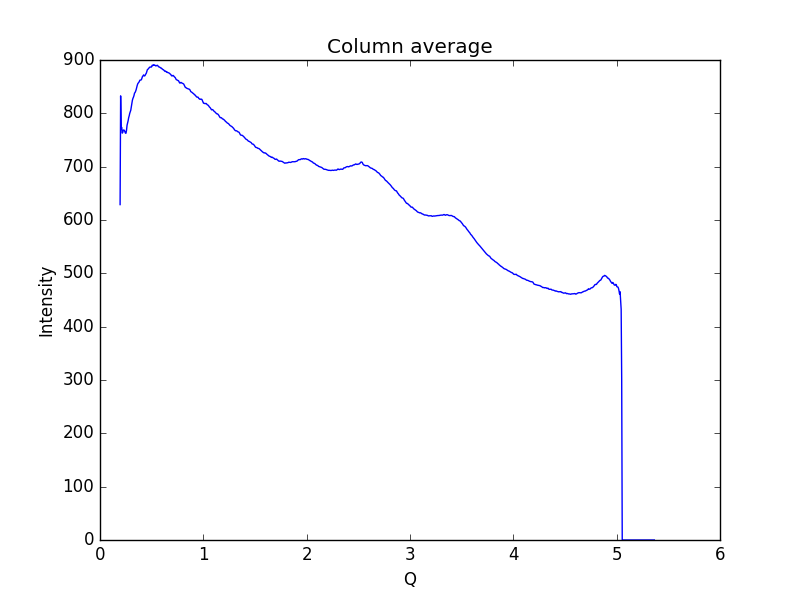

Values plotted in this chart, from the file beside it:
0.19448614755544588, 628.871
0.1997, 832.7
0.2048, 771.5
0.21, 773.6
0.2152, 762.9
0.2204, 764.3
0.2255, 768.6
0.2307, 768.7
0.2359, 768.1
0.2411, 765.4
0.2462, 762.8
0.2514, 762.7
0.2566, 768.3
0.2618, 777.6
0.2669, 781.8
0.2721, 786.1
0.2773, 791.7
0.2825, 795.3
0.2876, 799.9
0.2928, 802.8
0.298, 806
0.3032, 811.7
0.3083, 818.5
0.3135, 824.5
0.3187, 828.1
0.3239, 830.3
0.329, 833.4
0.3342, 838
0.3394, 839.1
0.3446, 841.4
0.3497, 844.3
0.3549, 848.8
0.3601, 852.3
0.3653, 855.4
0.3704, 857
0.3756, 858
0.3808, 859.9
0.386, 862.3
0.3911, 862.2
0.3963, 862.4
0.4015, 863.5
0.4067, 866.5
0.4118, 869.5
0.417, 870.2
0.4222, 872.1
0.4274, 870.4
0.4325, 870.1
0.4377, 871.6
0.4429, 873.6
0.4481, 875.2
0.4532, 878.8
0.4584, 881.8
0.4636, 882.6
0.4688, 883.6
0.4739, 884.9
0.4791, 886.3
0.4843, 886.7
0.4895, 886.8
0.4946, 886.5
0.4998, 887.5
0.505, 890.2
... 939 more rows
